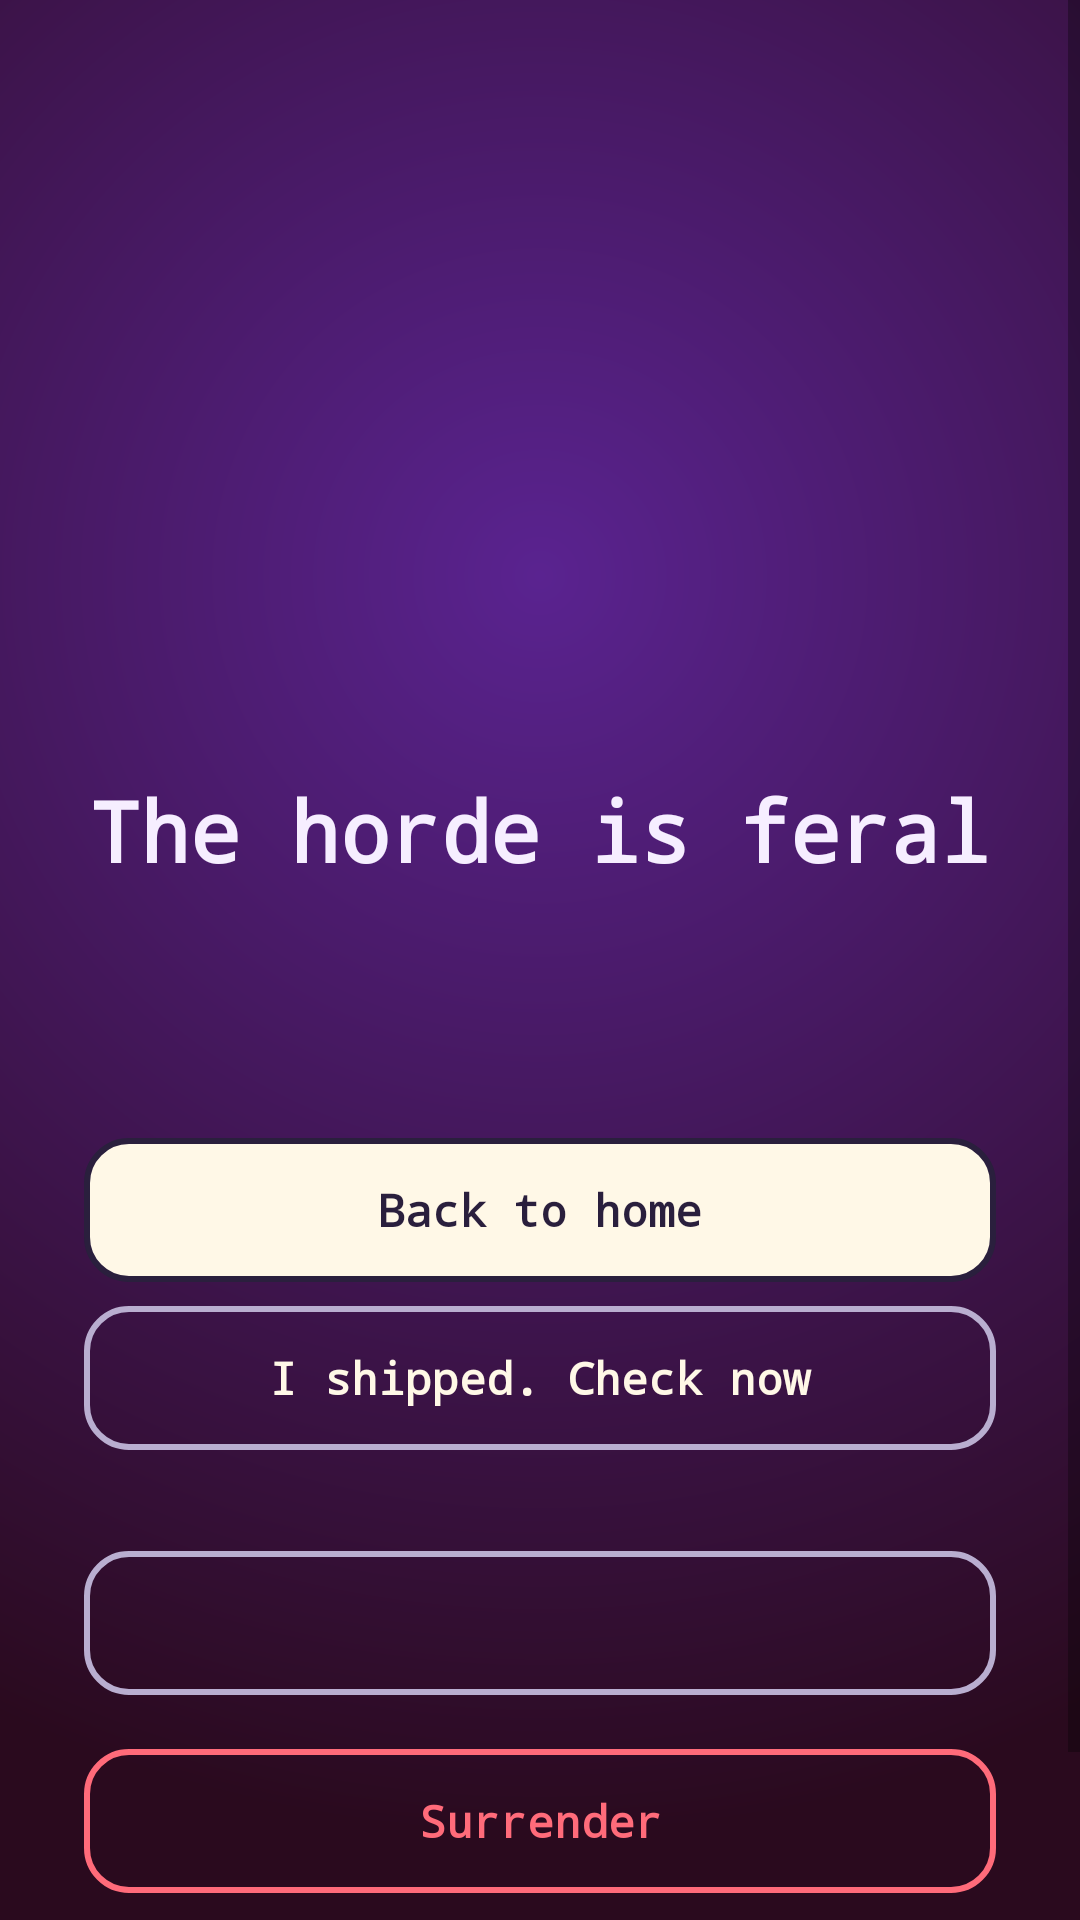

Reconstruct the res/layout file that produces this screen, plus the resources it refers to.
<!-- AndroidManifest.xml: application theme Theme.ShipMonster -->
<!-- res/layout/overlay_lock.xml -->
<?xml version="1.0" encoding="utf-8"?>
<FrameLayout xmlns:android="http://schemas.android.com/apk/res/android"
    android:layout_width="match_parent"
    android:layout_height="match_parent"
    android:background="@drawable/lock_bg"
    android:clickable="true"
    android:focusable="true">

    <ScrollView
        android:layout_width="match_parent"
        android:layout_height="match_parent"
        android:fillViewport="true">

        <LinearLayout
            android:layout_width="match_parent"
            android:layout_height="wrap_content"
            android:gravity="center"
            android:orientation="vertical"
            android:paddingStart="28dp"
            android:paddingTop="48dp"
            android:paddingEnd="28dp"
            android:paddingBottom="48dp">

            <ImageView
                android:id="@+id/lock_pet"
                android:layout_width="200dp"
                android:layout_height="200dp"
                android:contentDescription="@string/pet"
                android:scaleType="fitCenter" />

            <TextView
                android:layout_width="wrap_content"
                android:layout_height="wrap_content"
                android:layout_marginTop="10dp"
                android:fontFamily="monospace"
                android:gravity="center"
                android:text="@string/lock_title"
                android:textColor="@color/on_monster"
                android:textSize="28sp"
                android:textStyle="bold" />

            <TextView
                android:id="@+id/lock_text"
                android:layout_width="wrap_content"
                android:layout_height="wrap_content"
                android:layout_marginTop="10dp"
                android:gravity="center"
                android:lineSpacingExtra="3dp"
                android:textColor="@color/on_monster"
                android:textSize="15sp" />

            <TextView
                android:id="@+id/lock_count"
                android:layout_width="wrap_content"
                android:layout_height="wrap_content"
                android:layout_marginTop="10dp"
                android:fontFamily="monospace"
                android:textColor="@color/amber"
                android:textSize="16sp" />

            <Button
                android:id="@+id/lock_home"
                style="@style/Btn.Light"
                android:layout_width="match_parent"
                android:layout_height="wrap_content"
                android:layout_marginTop="22dp"
                android:text="@string/lock_home" />

            <Button
                android:id="@+id/lock_check"
                style="@style/Btn.Outline"
                android:layout_width="match_parent"
                android:layout_height="wrap_content"
                android:layout_marginTop="8dp"
                android:text="@string/lock_check" />

            <TextView
                android:id="@+id/lock_note"
                android:layout_width="wrap_content"
                android:layout_height="wrap_content"
                android:layout_marginTop="6dp"
                android:gravity="center"
                android:textColor="@color/on_monster_soft"
                android:textSize="13sp" />

            <Button
                android:id="@+id/lock_truce"
                style="@style/Btn.Outline"
                android:layout_width="match_parent"
                android:layout_height="wrap_content"
                android:layout_marginTop="10dp" />

            <Button
                android:id="@+id/lock_mercy"
                style="@style/Btn.Danger"
                android:layout_width="match_parent"
                android:layout_height="wrap_content"
                android:layout_marginTop="18dp"
                android:text="@string/btn_mercy" />

            <TextView
                android:id="@+id/lock_fine"
                android:layout_width="wrap_content"
                android:layout_height="wrap_content"
                android:layout_marginTop="6dp"
                android:gravity="center"
                android:textColor="@color/on_monster_soft"
                android:textSize="12sp" />
        </LinearLayout>
    </ScrollView>
</FrameLayout>
<!-- resources referenced by this layout -->
<resources>
  <color name="amber">#FFCF6B</color>
  <color name="on_monster">#F6EEFF</color>
  <color name="on_monster_soft">#C9B6EE</color>
  <!-- drawable lock_bg (drawable) -->
  <?xml version="1.0" encoding="utf-8"?>
  <shape xmlns:android="http://schemas.android.com/apk/res/android" android:shape="rectangle">
      <gradient
          android:centerX="0.5"
          android:centerY="0.3"
          android:endColor="@color/lock_bg"
          android:gradientRadius="420dp"
          android:startColor="#5A2390"
          android:type="radial" />
  </shape>
  <string name="btn_mercy">Surrender</string>
  <string name="lock_check">I shipped. Check now</string>
  <string name="lock_home">Back to home</string>
  <string name="lock_title">The horde is feral</string>
  <string name="pet">Your monster</string>
  <style name="Btn.Danger">
          <item name="android:background">@drawable/btn_danger</item>
          <item name="android:textColor">@color/danger</item>
      </style>
  <style name="Btn.Light">
          <item name="android:background">@drawable/btn_light</item>
          <item name="android:textColor">@color/ink</item>
      </style>
  <style name="Btn.Outline">
          <item name="android:background">@drawable/btn_outline</item>
          <item name="android:textColor">@color/print</item>
      </style>
  <style name="Theme.ShipMonster" parent="android:Theme.Material.Light.NoActionBar">
          <item name="android:colorPrimary">@color/shell</item>
          <item name="android:colorAccent">@color/shell</item>
          <item name="android:windowBackground">@color/shell</item>
          <item name="android:statusBarColor">@color/shell</item>
          <item name="android:navigationBarColor">@color/shell</item>
          <item name="android:windowLightStatusBar">false</item>
      </style>
  <color name="lock_bg">#2A0A1E</color>
  <!-- drawable btn_danger (drawable) -->
  <?xml version="1.0" encoding="utf-8"?>
  <ripple xmlns:android="http://schemas.android.com/apk/res/android" android:color="#33000000">
      <item>
          <shape android:shape="rectangle">
              <solid android:color="#00000000" />
              <stroke android:width="2dp" android:color="@color/danger" />
              <corners android:radius="14dp" />
          </shape>
      </item>
  </ripple>
  <color name="danger">#FF6B7A</color>
  <!-- drawable btn_light (drawable) -->
  <?xml version="1.0" encoding="utf-8"?>
  <ripple xmlns:android="http://schemas.android.com/apk/res/android" android:color="#33000000">
      <item>
          <shape android:shape="rectangle">
              <solid android:color="@color/card" />
              <stroke android:width="2dp" android:color="@color/line" />
              <corners android:radius="14dp" />
          </shape>
      </item>
  </ripple>
  <color name="ink">#2A1F3D</color>
  <!-- drawable btn_outline (drawable) -->
  <?xml version="1.0" encoding="utf-8"?>
  <ripple xmlns:android="http://schemas.android.com/apk/res/android" android:color="#33000000">
      <item>
          <shape android:shape="rectangle">
              <solid android:color="#00000000" />
              <stroke android:width="2dp" android:color="@color/on_den_soft" />
              <corners android:radius="14dp" />
          </shape>
      </item>
  </ripple>
  <color name="print">#FFF8E7</color>
  <color name="shell">#201634</color>
  <color name="card">#FFF8E7</color>
  <color name="line">#2A1F3D</color>
  <color name="on_den_soft">#B9AED0</color>
</resources>
